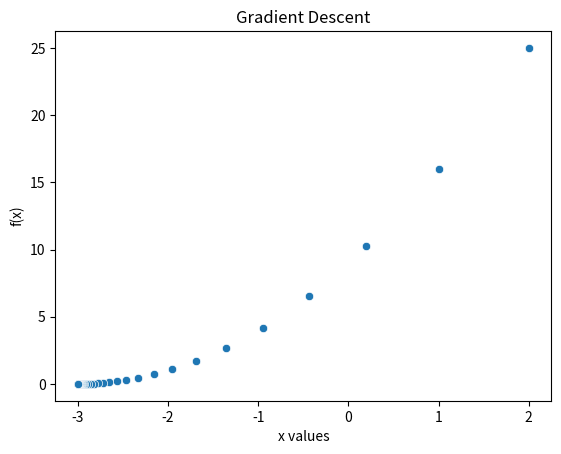

The script that saved this image:
import seaborn as sns
import matplotlib.pyplot as plt

# Define the function
def func(x):
    return (x + 3)**2

# Define the derivative
def derivative(x):
    return 2 * (x + 3)

# Store x values
gd = []

# Implement Gradient Descent
def gradient_descent(starting_x, learning_rate, num_iterations):

    x = starting_x
    gd.append(x)

    for i in range(num_iterations):

        grad = derivative(x)

        x = x - learning_rate * grad

        gd.append(x)

        print(f"Iteration {i+1}: x = {x}, f(x) = {func(x)}")

    return x


# Initial values
starting_x = 2
learning_rate = 0.1
num_iterations = 50

# Perform Gradient Descent
min_x = gradient_descent(starting_x, learning_rate, num_iterations)

print("Local minimum occurs at x =", min_x)
print("Minimum function value =", func(min_x))


# Plot the Gradient Descent process
y_values = [func(x) for x in gd]

sns.scatterplot(x=gd, y=y_values)
plt.xlabel("x values")
plt.ylabel("f(x)")
plt.title("Gradient Descent")
plt.show()
